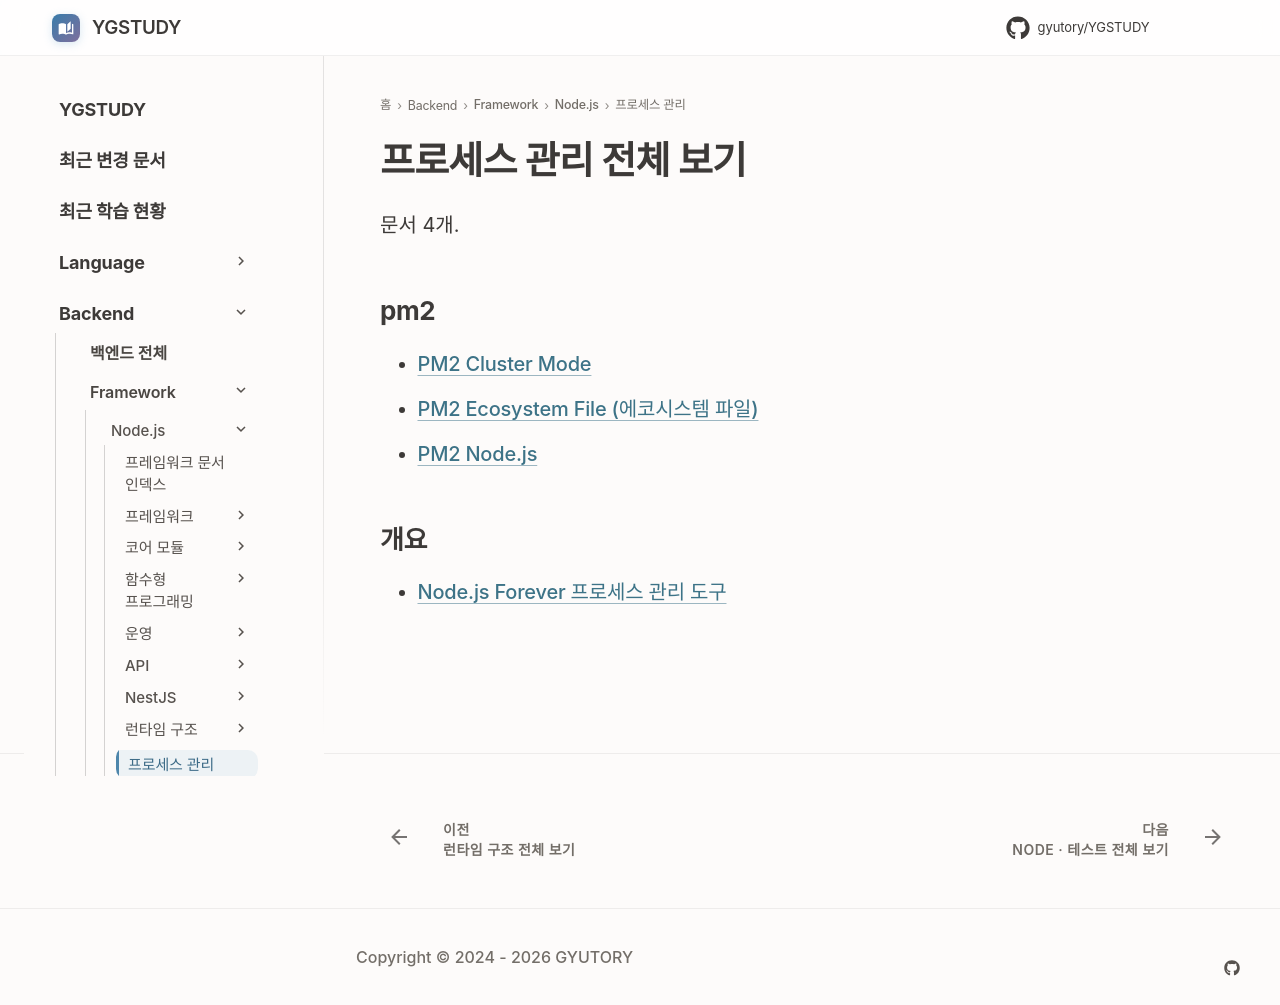

repository: GYUTORY/YGSTUDY · page: Framework/Node/Process Management Tool/index.html · generator: mkdocs

---
title: 프로세스 관리 전체 보기
tags: []
hide:
  - toc
---

<!-- AUTO-SECTION-INDEX: tools/section_index.py 가 빌드마다 다시 만든다. 직접 고치지 말 것. -->

# 프로세스 관리 전체 보기

문서 4개.

## pm2

- [PM2 Cluster Mode](pm2/클러스터_모드.md)
- [PM2 Ecosystem File (에코시스템 파일)](pm2/ecosystem.md)
- [PM2 Node.js](pm2/pm2.md)

## 개요

- [Node.js Forever 프로세스 관리 도구](forever.md)
